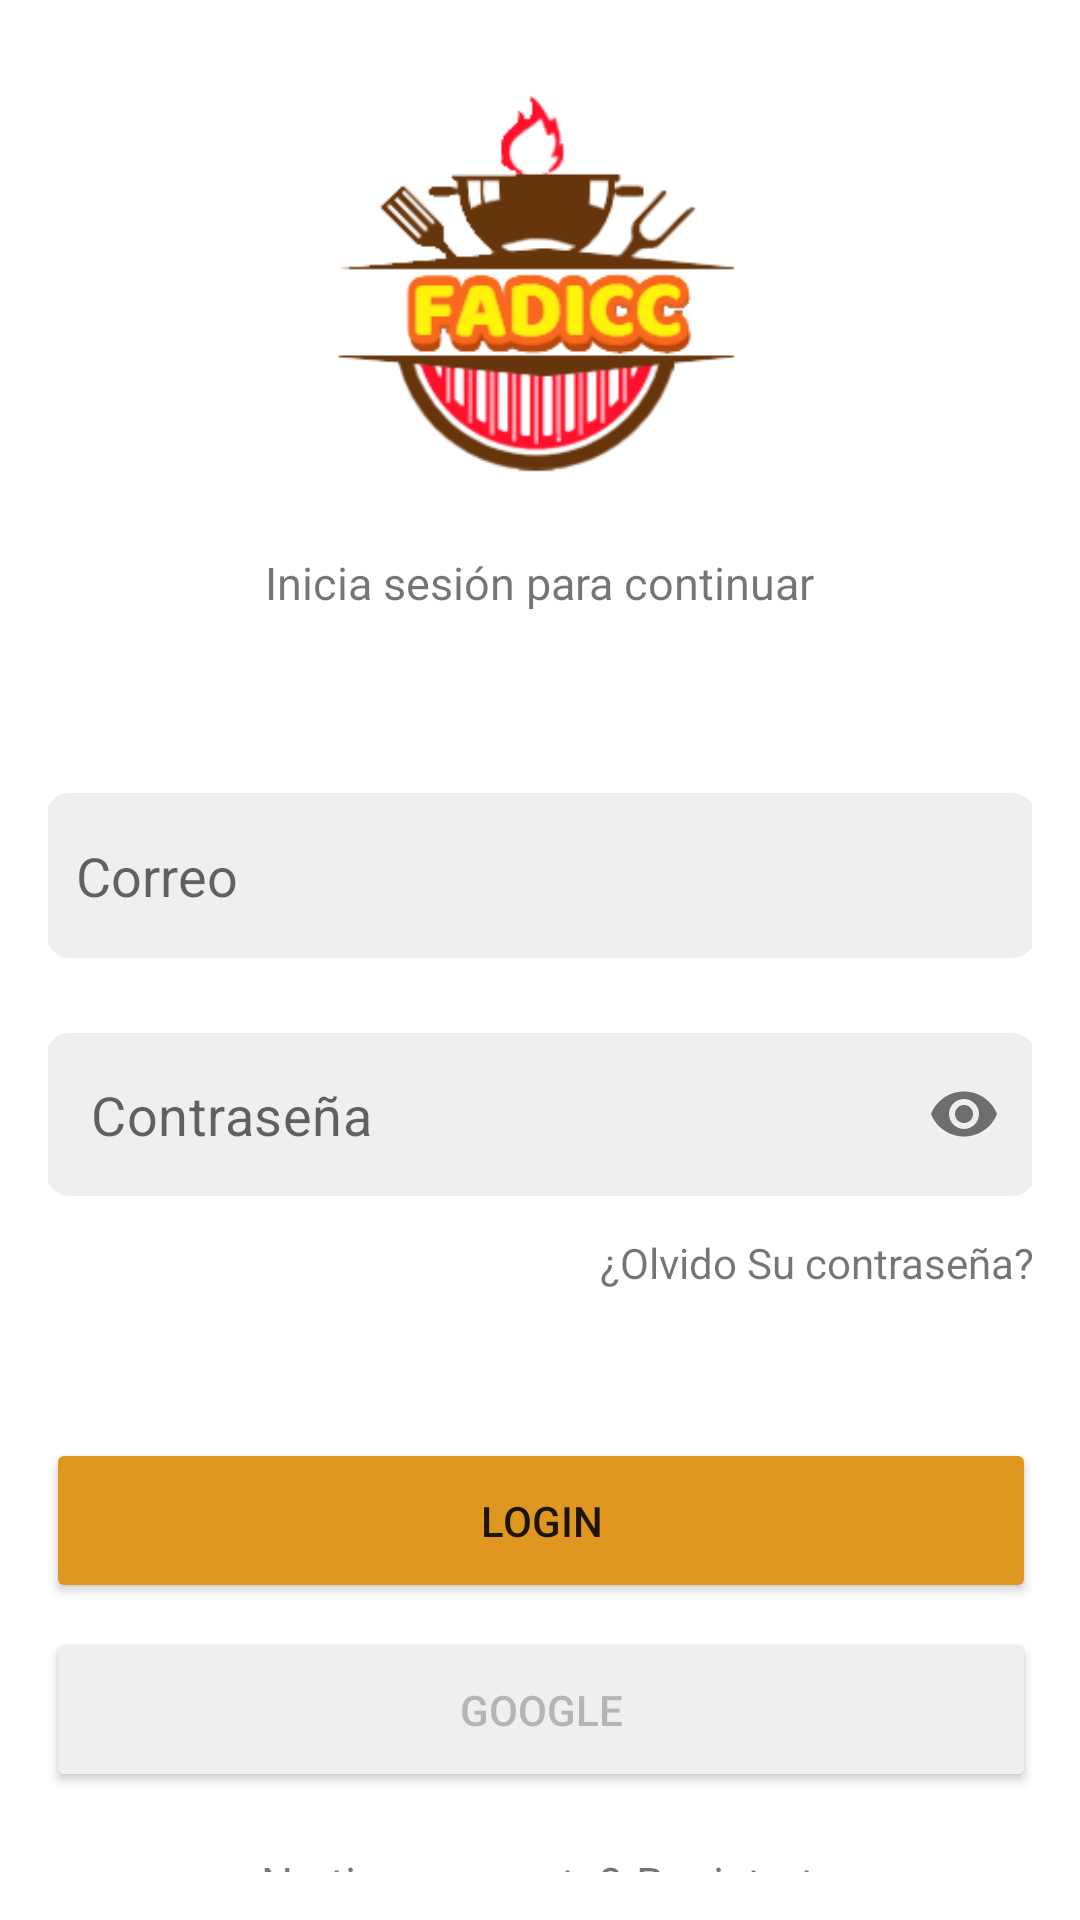

Layout XML and referenced resources for this Android screen:
<!-- AndroidManifest.xml: application theme Theme.Loginejemploauth -->
<!-- res/layout/activity_login.xml -->
<?xml version="1.0" encoding="utf-8"?>
<androidx.constraintlayout.widget.ConstraintLayout xmlns:android="http://schemas.android.com/apk/res/android"
    xmlns:app="http://schemas.android.com/apk/res-auto"
    xmlns:tools="http://schemas.android.com/tools"
    android:layout_width="match_parent"
    android:layout_height="match_parent"
    tools:context=".login"
    android:padding="16dp">

    <ImageView
        android:id="@+id/imageView2"
        android:layout_width="151dp"
        android:layout_height="129dp"

        android:layout_marginTop="14dp"

        app:layout_constraintEnd_toEndOf="parent"
        app:layout_constraintStart_toStartOf="parent"
        app:layout_constraintTop_toTopOf="parent"
        app:srcCompat="@drawable/logo_psh"
        tools:ignore="VectorDrawableCompat" />



    <TextView
        android:id="@+id/textView"
        android:layout_width="wrap_content"
        android:layout_height="wrap_content"
        android:layout_marginTop="25dp"
        android:text="Inicia sesión para continuar"
        android:textSize="15dp"
        app:layout_constraintEnd_toEndOf="parent"
        app:layout_constraintStart_toStartOf="parent"
        app:layout_constraintTop_toBottomOf="@+id/imageView2" />

    <EditText
        android:id="@+id/txtMail"
        android:layout_width="330dp"
        android:layout_height="55dp"
        android:layout_marginTop="60dp"
        android:background="@drawable/custom_input"


        android:drawableStart="@drawable/ic_mail"
        android:drawablePadding="12dp"
        android:ems="10"
        android:hint="Correo"
        android:inputType="textEmailAddress"
        android:paddingStart="10dp"


        android:textSize="18dp"
        app:layout_constraintEnd_toEndOf="parent"
        app:layout_constraintStart_toStartOf="parent"
        app:layout_constraintTop_toBottomOf="@+id/textView" />

    <com.google.android.material.textfield.TextInputLayout
        android:id="@+id/txtPassword"
        android:layout_width="330dp"

        android:layout_height="55dp"
        android:layout_marginTop="25dp"
        app:boxStrokeWidth="0dp"
        app:boxStrokeWidthFocused="0dp"
        app:helperTextTextColor="@color/IconFocused"
        app:hintEnabled="false"
        app:layout_constraintEnd_toEndOf="parent"


        app:layout_constraintStart_toStartOf="parent"
        app:layout_constraintTop_toBottomOf="@+id/txtMail"
        app:passwordToggleEnabled="true"
        app:placeholderTextColor="@color/IconFocused">

        <com.google.android.material.textfield.TextInputEditText
            android:layout_width="match_parent"
            android:layout_height="wrap_content"
            android:background="@drawable/custom_input"
            android:drawableStart="@drawable/ic_lock"
            android:drawablePadding="10dp"
            android:hint="Contraseña"
            android:inputType="textPassword"
            android:padding="15dp"
            android:paddingStart="10dp"
            android:textColorHighlight="@color/IconFocused"
            android:textColorLink="@color/IconFocused"
            android:textSize="18dp"

            />


    </com.google.android.material.textfield.TextInputLayout>

    <TextView
        android:id="@+id/lblForgot"
        android:layout_width="wrap_content"
        android:layout_height="wrap_content"
        android:layout_marginTop="12dp"
        android:text="¿Olvido Su contraseña?"
        android:textSize="14dp"
        app:layout_constraintEnd_toEndOf="@+id/txtPassword"
        app:layout_constraintTop_toBottomOf="@+id/txtPassword" />

    <Button
        android:id="@+id/btnLogin"
        android:layout_width="330dp"
        android:layout_height="55dp"
        android:layout_marginTop="80dp"
        android:text="Login"
        android:backgroundTint="@color/btnPrimary"
        app:layout_constraintEnd_toEndOf="parent"
        app:layout_constraintStart_toStartOf="parent"
        app:layout_constraintTop_toBottomOf="@+id/txtPassword" />


    <Button
        android:id="@+id/btnLoginGoogle"
        android:layout_width="330dp"
        android:layout_height="55dp"
        android:layout_marginTop="8dp"
        android:backgroundTint="@color/EditTextBG"
        android:text="Google"
        android:textColor="@color/IconGray"
        app:icon="@drawable/ic_google_logo"
        app:iconTintMode="multiply"
        app:layout_constraintEnd_toEndOf="parent"
        app:layout_constraintStart_toStartOf="parent"
        app:layout_constraintTop_toBottomOf="@+id/btnLogin" />

    <TextView
        android:id="@+id/textView10"
        android:layout_width="wrap_content"
        android:layout_height="wrap_content"
        android:layout_marginStart="100dp"
        android:layout_marginTop="20dp"
        android:textSize="15dp"
        android:text="¿No tienes cuenta?"
        app:layout_constraintEnd_toStartOf="@+id/lblRegister"
        app:layout_constraintStart_toStartOf="parent"
        app:layout_constraintTop_toBottomOf="@+id/btnLoginGoogle"
        tools:ignore="MissingConstraints" />

    <TextView
        android:id="@+id/lblRegister"
        android:layout_width="wrap_content"
        android:layout_height="wrap_content"
        android:layout_marginStart="5dp"
        android:layout_marginTop="20dp"
        android:layout_marginEnd="100dp"
        android:text="Registrate"
        android:textSize="15dp"
        app:layout_constraintEnd_toEndOf="parent"
        app:layout_constraintHorizontal_bias="0.5"
        app:layout_constraintStart_toEndOf="@+id/textView10"
        app:layout_constraintTop_toBottomOf="@+id/btnLoginGoogle"
        tools:ignore="MissingConstraints" />


</androidx.constraintlayout.widget.ConstraintLayout>
<!-- resources referenced by this layout -->
<resources>
  <color name="EditTextBG">#EFEFEF</color>
  <color name="IconFocused">#E09722</color>
  <color name="IconGray">#B5B5B5</color>
  <color name="btnPrimary">#E09722</color>
  <!-- drawable custom_input (drawable) -->
  <?xml version="1.0" encoding="utf-8"?>
  <selector xmlns:android="http://schemas.android.com/apk/res/android">
  
      <item android:state_enabled="true" android:state_focused="true">
          <shape android:shape="rectangle">
              <solid android:color="@color/EditTextBG"/>
              <corners android:radius="8dp"/>
  
          </shape>
      </item>
  
      <item android:state_enabled="true" >
          <shape android:shape="rectangle">
              <solid android:color="@color/EditTextBG"/>
              <corners android:radius="8dp"/>
          </shape>
      </item>
  </selector>
  <!-- drawable logo_psh: png bitmap (drawable, 24591 bytes) -->
  <style name="Theme.Loginejemploauth" parent="Theme.MaterialComponents.DayNight.NoActionBar">
          
          <item name="colorPrimary">@color/purple_500</item>
          <item name="colorPrimaryVariant">@color/purple_700</item>
          <item name="colorOnPrimary">@color/white</item>
          
          <item name="colorSecondary">@color/teal_200</item>
          <item name="colorSecondaryVariant">@color/teal_700</item>
          <item name="colorOnSecondary">@color/black</item>
          
          <item name="android:statusBarColor" tools:targetApi="l">?attr/colorPrimaryVariant</item>
          
      </style>
  <color name="purple_500">#FF6200EE</color>
  <color name="purple_700">#FF3700B3</color>
  <color name="white">#FFFFFFFF</color>
  <color name="teal_200">#FF03DAC5</color>
  <color name="teal_700">#FF018786</color>
  <color name="black">#FF000000</color>
</resources>
